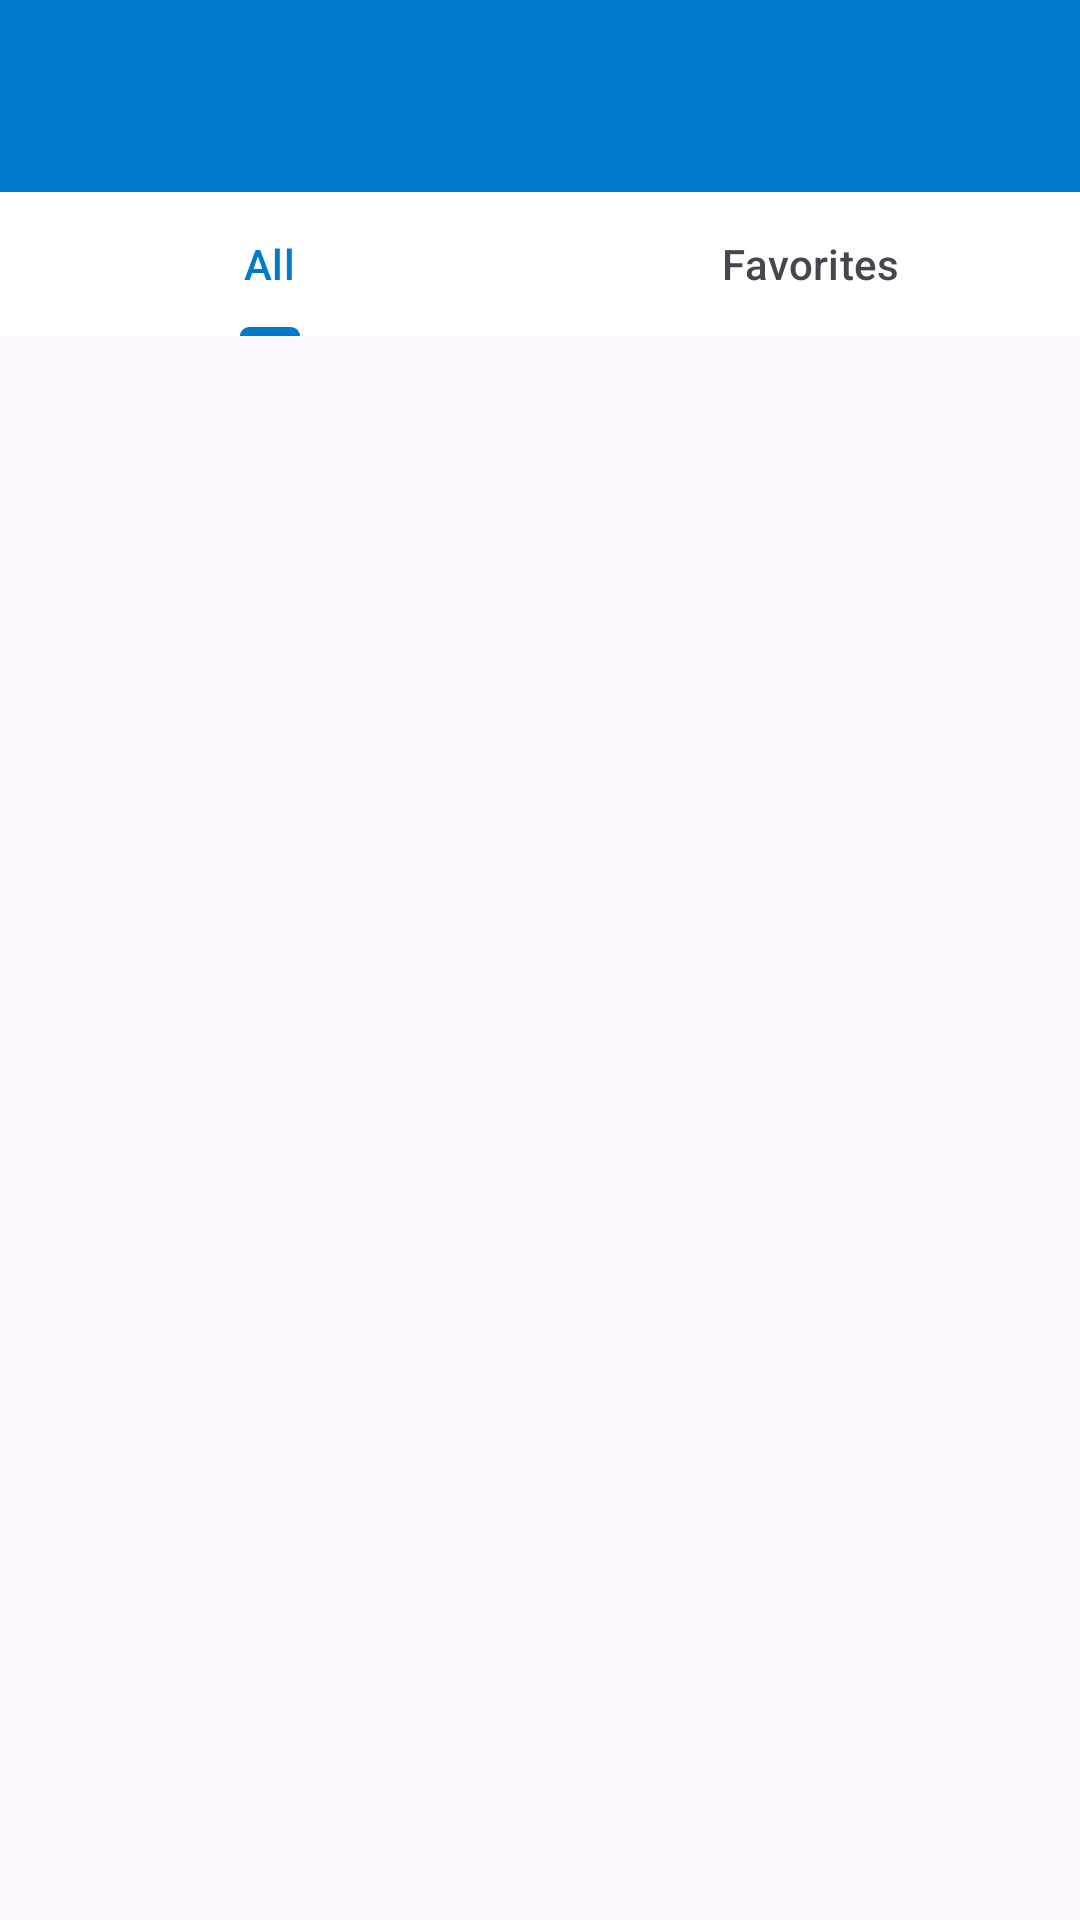

Reconstruct the res/layout file that produces this screen, plus the resources it refers to.
<!-- AndroidManifest.xml: application theme Theme.ContactsShareApp -->
<!-- res/layout/activity_main.xml -->
<?xml version="1.0" encoding="utf-8"?>
<layout xmlns:android="http://schemas.android.com/apk/res/android"
    xmlns:app="http://schemas.android.com/apk/res-auto"
    xmlns:tools="http://schemas.android.com/tools">

    <data>

    </data>

    <androidx.constraintlayout.widget.ConstraintLayout
        android:layout_width="match_parent"
        android:layout_height="match_parent"
        android:background="#00FFFFFF"
        tools:context=".ui.home.MainActivity">


        <com.google.android.material.appbar.AppBarLayout
            android:id="@+id/appbar"
            android:layout_width="match_parent"
            android:layout_height="wrap_content"
            android:background="#00FFFFFF"
            android:backgroundTint="#00FFFFFF"
            app:layout_constraintEnd_toEndOf="parent"
            app:layout_constraintStart_toStartOf="parent"
            app:layout_constraintTop_toTopOf="parent">

            <androidx.appcompat.widget.Toolbar
                android:id="@+id/toolbar"
                android:layout_width="match_parent"
                android:layout_height="?attr/actionBarSize"
                android:background="@color/colorPrimary"
                app:layout_scrollFlags="scroll|enterAlways" />

            <com.google.android.material.tabs.TabLayout
                android:id="@+id/tabs"
                android:layout_width="match_parent"
                android:layout_height="wrap_content"
                android:background="@color/white"
                app:tabIndicatorColor="@color/colorPrimary"
                app:tabSelectedTextColor="@color/colorPrimary">

                <com.google.android.material.tabs.TabItem
                    android:layout_width="wrap_content"
                    android:layout_height="wrap_content"
                    android:text="All" />

                <com.google.android.material.tabs.TabItem
                    android:layout_width="wrap_content"
                    android:layout_height="wrap_content"
                    android:text="Favorites" />

            </com.google.android.material.tabs.TabLayout>

        </com.google.android.material.appbar.AppBarLayout>

        <androidx.viewpager2.widget.ViewPager2
            android:id="@+id/main_pager"
            android:layout_width="match_parent"
            android:layout_height="0dp"
            android:backgroundTint="#00FFFFFF"
            app:layout_constraintBottom_toBottomOf="parent"
            app:layout_constraintEnd_toEndOf="parent"
            app:layout_constraintStart_toStartOf="parent"
            app:layout_constraintTop_toBottomOf="@+id/appbar" />
    </androidx.constraintlayout.widget.ConstraintLayout>
</layout>
<!-- resources referenced by this layout -->
<resources>
  <color name="colorPrimary">#007ACC</color>
  <color name="white">#FFFFFFFF</color>
  <style name="Theme.ContactsShareApp" parent="Base.Theme.ContactsShareApp">
          
          <item name="colorPrimary">@color/colorPrimary</item>
          <item name="colorPrimaryVariant">@color/colorPrimaryDark</item>
          <item name="colorOnPrimary">@color/colorOnPrimary</item>
  
          
          <item name="colorSecondary">@color/colorSecondary</item>
          <item name="colorSecondaryVariant">@color/colorSecondaryVariant</item>
          <item name="colorOnSecondary">@color/colorOnSecondary</item>
  
          
          <item name="android:statusBarColor" tools:targetApi="l">?attr/colorPrimaryVariant</item>
      </style>
  <style name="Base.Theme.ContactsShareApp" parent="Theme.Material3.DayNight.NoActionBar">
      </style>
  <color name="colorPrimaryDark">#005FAA</color>
  <color name="colorOnPrimary">#FFFFFF</color>
  <color name="colorSecondary">#FFA500</color>
  <color name="colorSecondaryVariant">#FFA500</color>
  <color name="colorOnSecondary">#000000</color>
</resources>
